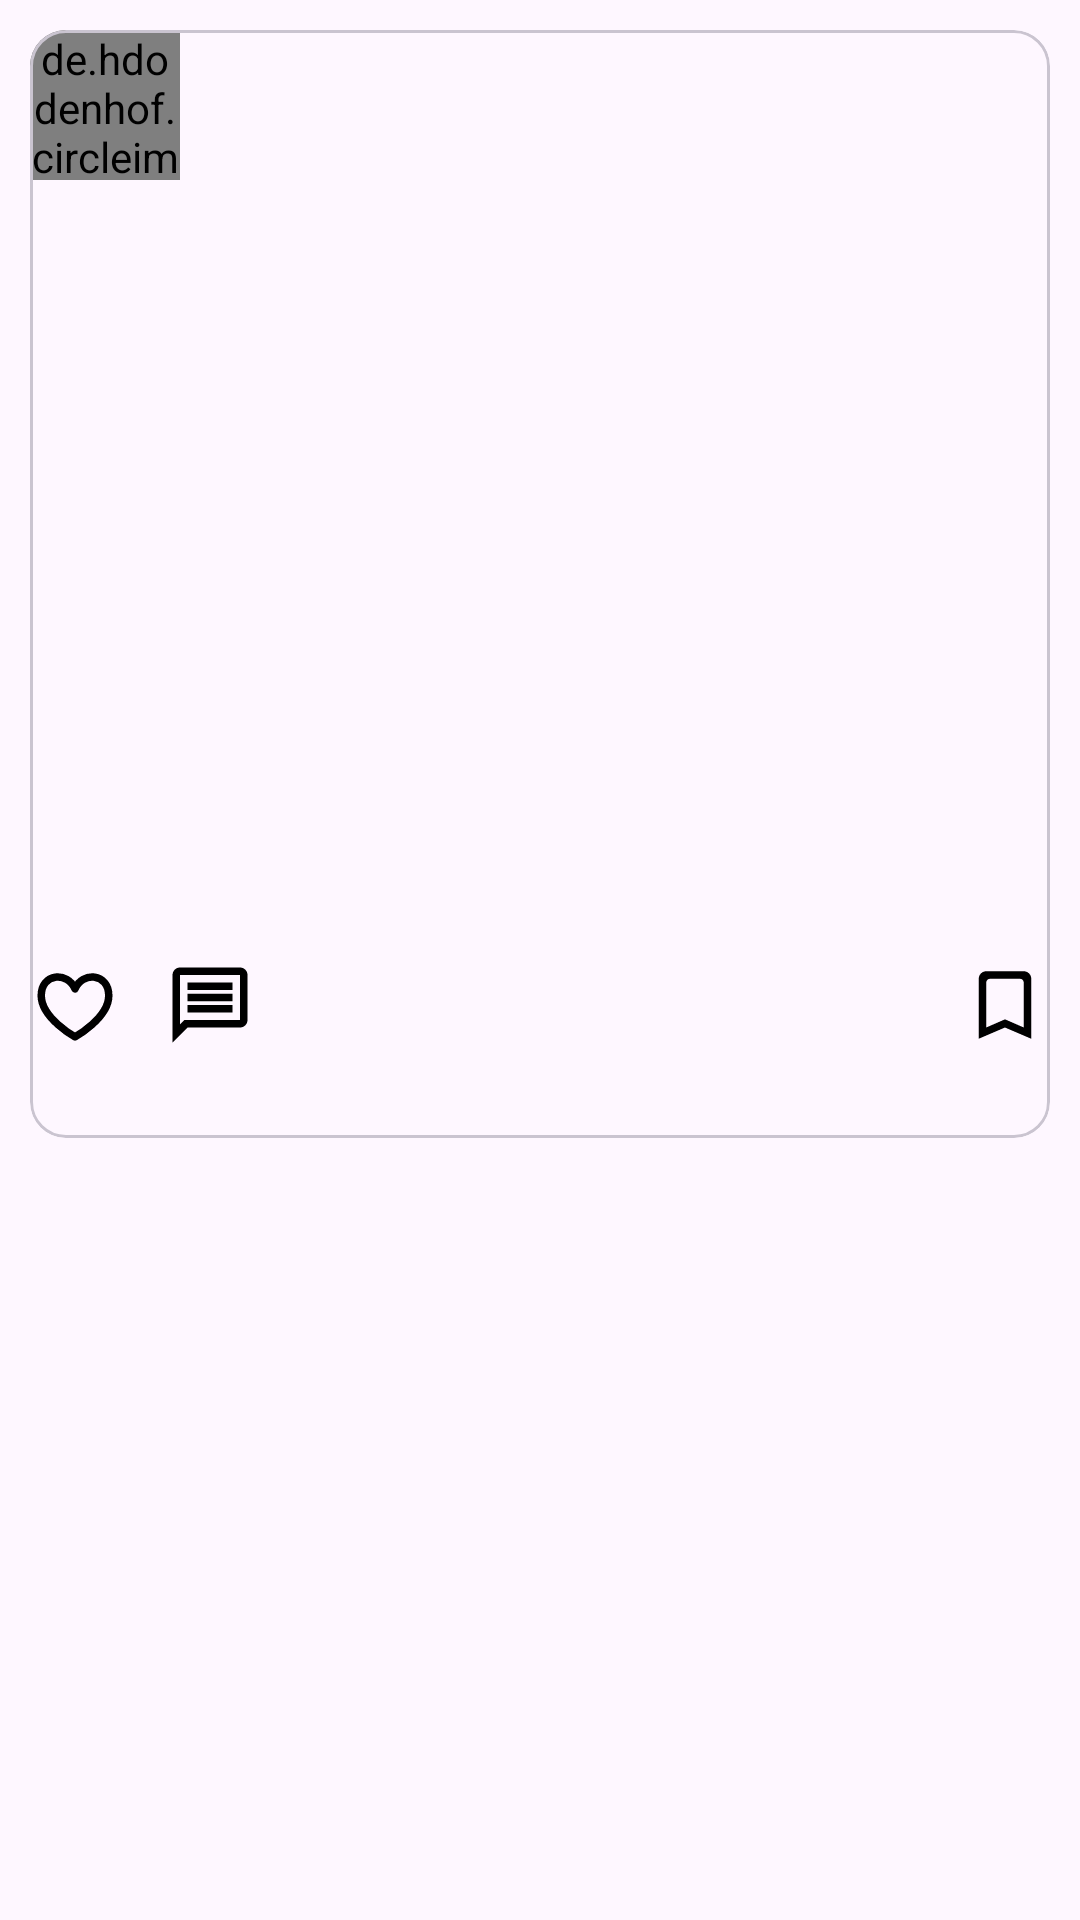

The Android layout XML behind this screen, and the referenced resources:
<!-- AndroidManifest.xml: application theme Theme.AndroidDevelopment -->
<!-- res/layout/post_item.xml -->
<?xml version="1.0" encoding="utf-8"?>
<RelativeLayout xmlns:android="http://schemas.android.com/apk/res/android"
    android:layout_width="match_parent"
    android:layout_height="wrap_content"
    xmlns:app="http://schemas.android.com/apk/res-auto">

    <com.google.android.material.card.MaterialCardView
        android:layout_width="match_parent"
        android:layout_height="wrap_content"
        android:minHeight="150dp"
        android:layout_margin="10dp"
        app:cardElevation="0dp">

        <RelativeLayout
            android:layout_width="match_parent"
            android:layout_height="match_parent">

            <de.hdodenhof.circleimageview.CircleImageView
                android:layout_width="50dp"
                android:layout_height="50dp"
                android:id="@+id/userProfilePicture"/>
            <TextView
                android:id="@+id/userName"
                android:layout_width="wrap_content"
                android:layout_height="wrap_content"
                android:layout_toEndOf="@id/userProfilePicture"
                android:layout_marginStart="10dp"
                android:textColor="@color/black"
                android:textSize="15sp"
                android:textStyle="bold"/>

            <TextView
                android:id="@+id/location"
                android:layout_width="wrap_content"
                android:layout_height="wrap_content"
                android:layout_below="@id/userName"
                android:layout_toEndOf="@id/userProfilePicture"
                android:layout_marginStart="10dp"/>

            <ImageView
                android:id="@+id/userPost"
                android:layout_width="match_parent"
                android:layout_height="250dp"
                android:layout_alignParentEnd="true"
                android:scaleType="fitCenter"
                android:layout_below="@id/userProfilePicture"/>

            <ImageView
                android:id="@+id/like"
                android:layout_width="30dp"
                android:layout_height="30dp"
                android:layout_below="@id/userPost"
                android:src="@drawable/heart"
                android:layout_marginTop="10dp"/>

            <ImageView
                android:id="@+id/comment"
                android:layout_width="30dp"
                android:layout_height="30dp"
                android:layout_below="@id/userPost"
                android:src="@drawable/comments"
                android:layout_toEndOf="@id/like"
                android:layout_marginTop="10dp"
                android:layout_marginStart="15dp"/>

            <ImageView
                android:id="@+id/save"
                android:layout_width="30dp"
                android:layout_height="30dp"
                android:layout_alignParentEnd="true"
                android:layout_below="@id/userPost"
                android:layout_marginTop="10dp"
                android:src="@drawable/save"/>

           

            <TextView
                android:id="@+id/caption"
                android:layout_width="wrap_content"
                android:layout_height="wrap_content"
                android:layout_below="@id/save"
                android:layout_marginTop="5dp"
                android:textColor="@color/black"
                android:textSize="18sp"/>


        </RelativeLayout>

    </com.google.android.material.card.MaterialCardView>

</RelativeLayout>
<!-- resources referenced by this layout -->
<resources>
  <!-- drawable comments (drawable) -->
  <vector android:autoMirrored="true" android:height="24dp"
      android:tint="#000000" android:viewportHeight="24"
      android:viewportWidth="24" android:width="24dp" xmlns:android="http://schemas.android.com/apk/res/android">
      <path android:fillColor="@android:color/white" android:pathData="M4,4h16v12L5.17,16L4,17.17L4,4m0,-2c-1.1,0 -1.99,0.9 -1.99,2L2,22l4,-4h14c1.1,0 2,-0.9 2,-2L22,4c0,-1.1 -0.9,-2 -2,-2L4,2zM6,12h12v2L6,14v-2zM6,9h12v2L6,11L6,9zM6,6h12v2L6,8L6,6z"/>
  </vector>
  <!-- drawable heart (drawable) -->
  <vector xmlns:android="http://schemas.android.com/apk/res/android"
      android:width="800dp"
      android:height="800dp"
      android:viewportWidth="24"
      android:viewportHeight="24">
      <path
          android:pathData="M12,7.694C10,3 3,3.5 3,9.5C3,15.5 12,20.5 12,20.5C12,20.5 21,15.5 21,9.5C21,3.5 14,3 12,7.694Z"
          android:strokeLineJoin="round"
          android:strokeWidth="2"
          android:fillColor="#00000000"
          android:strokeColor="#000000"
          android:strokeLineCap="round"/>
  </vector>
  <!-- drawable save (drawable) -->
  <vector android:height="24dp" android:tint="#000000"
      android:viewportHeight="24" android:viewportWidth="24"
      android:width="24dp" xmlns:android="http://schemas.android.com/apk/res/android">
      <path android:fillColor="@android:color/white" android:pathData="M17,3L7,3c-1.1,0 -2,0.9 -2,2v16l7,-3 7,3L19,5c0,-1.1 -0.9,-2 -2,-2zM17,18l-5,-2.18L7,18L7,6c0,-0.55 0.45,-1 1,-1h8c0.55,0 1,0.45 1,1v12z"/>
  </vector>
  <style name="Theme.AndroidDevelopment" parent="Base.Theme.AndroidDevelopment" />
  <style name="Base.Theme.AndroidDevelopment" parent="Theme.Material3.DayNight.NoActionBar">
          
          
          <item name="android:statusBarColor">@android:color/transparent</item>
          <item name="android:navigationBarColor">@color/black</item>
      </style>
  <!-- not gathered from this repository: default colours our renderer supplied (Android Studio template values) -->
  <color name="black">#FF000000</color>
</resources>
